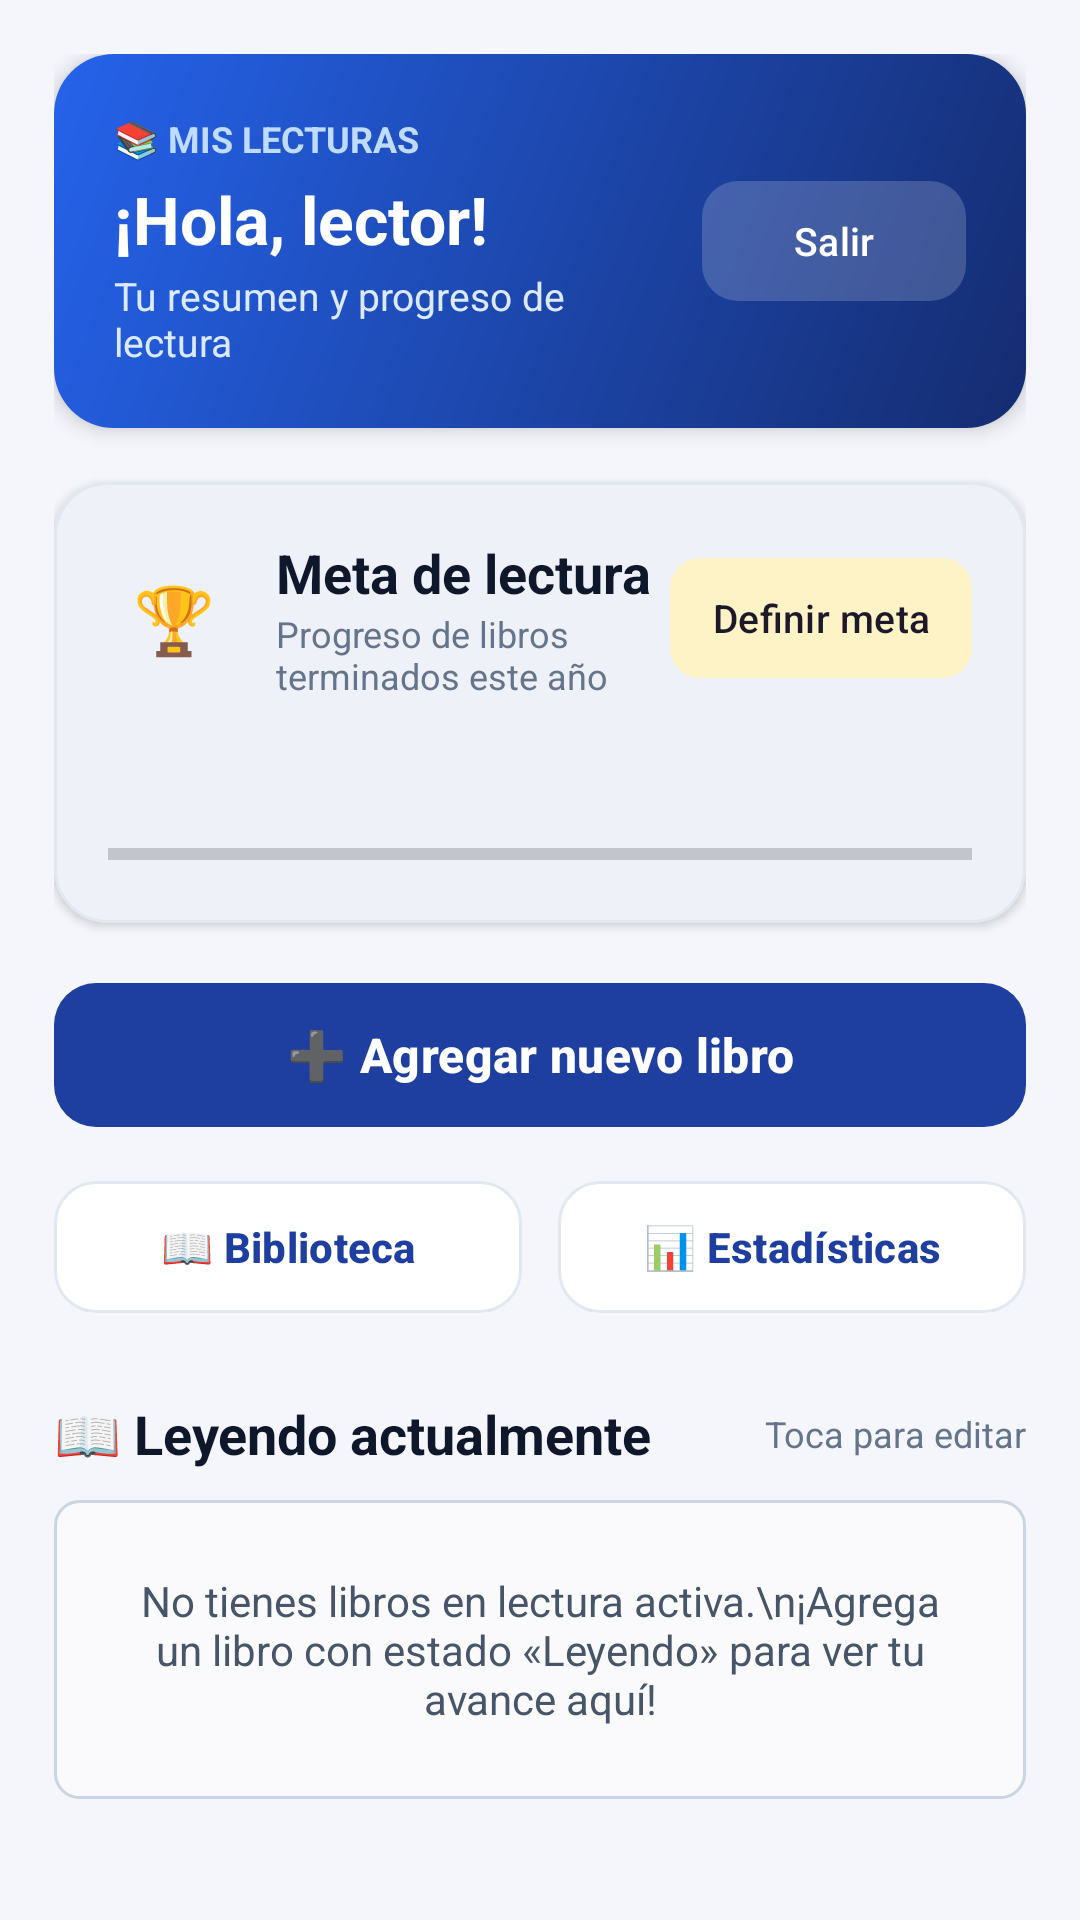

The Android layout XML behind this screen, and the referenced resources:
<!-- AndroidManifest.xml: application theme Theme.ReadingTracker -->
<!-- res/layout/activity_main.xml -->
<?xml version="1.0" encoding="utf-8"?>
<ScrollView xmlns:android="http://schemas.android.com/apk/res/android"
    xmlns:app="http://schemas.android.com/apk/res-auto"
    android:layout_width="match_parent"
    android:layout_height="match_parent"
    android:background="@color/bg_screen">

    <LinearLayout
        android:layout_width="match_parent"
        android:layout_height="wrap_content"
        android:orientation="vertical"
        android:padding="18dp">

        
        <LinearLayout
            android:layout_width="match_parent"
            android:layout_height="wrap_content"
            android:background="@drawable/bg_header_gradient"
            android:elevation="4dp"
            android:gravity="center_vertical"
            android:orientation="horizontal"
            android:padding="20dp">

            <LinearLayout
                android:layout_width="0dp"
                android:layout_height="wrap_content"
                android:layout_weight="1"
                android:orientation="vertical">

                <TextView
                    android:layout_width="wrap_content"
                    android:layout_height="wrap_content"
                    android:text="📚 MIS LECTURAS"
                    android:textColor="#BFDBFE"
                    android:textSize="12sp"
                    android:textStyle="bold" />

                <TextView
                    android:id="@+id/tvGreeting"
                    android:layout_width="match_parent"
                    android:layout_height="wrap_content"
                    android:layout_marginTop="4dp"
                    android:ellipsize="end"
                    android:maxLines="2"
                    android:text="¡Hola, lector!"
                    android:textColor="#FFFFFF"
                    android:textSize="22sp"
                    android:textStyle="bold" />

                <TextView
                    android:layout_width="match_parent"
                    android:layout_height="wrap_content"
                    android:layout_marginTop="2dp"
                    android:text="Tu resumen y progreso de lectura"
                    android:textColor="#DBEAFE"
                    android:textSize="13sp" />
            </LinearLayout>

            <com.google.android.material.button.MaterialButton
                android:id="@+id/btnLogout"
                style="@style/Widget.Material3.Button.TonalButton"
                android:layout_width="wrap_content"
                android:layout_height="40dp"
                android:layout_marginStart="8dp"
                android:insetTop="0dp"
                android:insetBottom="0dp"
                android:paddingHorizontal="14dp"
                android:text="Salir"
                android:textColor="#FFFFFF"
                android:textSize="13sp"
                app:backgroundTint="#33FFFFFF"
                app:cornerRadius="12dp" />
        </LinearLayout>

        
        <com.google.android.material.card.MaterialCardView
            android:layout_width="match_parent"
            android:layout_height="wrap_content"
            android:layout_marginTop="18dp"
            app:cardBackgroundColor="@color/surface_card"
            app:cardCornerRadius="18dp"
            app:cardElevation="2dp"
            app:strokeColor="@color/card_stroke"
            app:strokeWidth="1dp">

            <LinearLayout
                android:layout_width="match_parent"
                android:layout_height="wrap_content"
                android:orientation="vertical"
                android:padding="18dp">

                <LinearLayout
                    android:layout_width="match_parent"
                    android:layout_height="wrap_content"
                    android:gravity="center_vertical"
                    android:orientation="horizontal">

                    <FrameLayout
                        android:layout_width="44dp"
                        android:layout_height="44dp"
                        android:background="@drawable/bg_icon_circle">

                        <TextView
                            android:layout_width="wrap_content"
                            android:layout_height="wrap_content"
                            android:layout_gravity="center"
                            android:text="🏆"
                            android:textSize="22sp" />
                    </FrameLayout>

                    <LinearLayout
                        android:layout_width="0dp"
                        android:layout_height="wrap_content"
                        android:layout_marginStart="12dp"
                        android:layout_weight="1"
                        android:orientation="vertical">

                        <TextView
                            android:id="@+id/tvGoalTitle"
                            android:layout_width="match_parent"
                            android:layout_height="wrap_content"
                            android:text="Meta de lectura"
                            android:textColor="@color/text_primary"
                            android:textSize="18sp"
                            android:textStyle="bold" />

                        <TextView
                            android:layout_width="match_parent"
                            android:layout_height="wrap_content"
                            android:text="Progreso de libros terminados este año"
                            android:textColor="@color/text_muted"
                            android:textSize="12sp" />
                    </LinearLayout>

                    <com.google.android.material.button.MaterialButton
                        android:id="@+id/btnGoal"
                        style="@style/Widget.Material3.Button.TonalButton"
                        android:layout_width="wrap_content"
                        android:layout_height="40dp"
                        android:insetTop="0dp"
                        android:insetBottom="0dp"
                        android:paddingHorizontal="14dp"
                        android:text="Definir meta"
                        android:textSize="13sp"
                        app:cornerRadius="10dp" />
                </LinearLayout>

                <TextView
                    android:id="@+id/tvGoalInfo"
                    android:layout_width="match_parent"
                    android:layout_height="wrap_content"
                    android:layout_marginTop="14dp"
                    android:lineSpacingExtra="4dp"
                    android:textColor="@color/text_secondary"
                    android:textSize="15sp" />

                <ProgressBar
                    android:id="@+id/progressGoal"
                    style="?android:attr/progressBarStyleHorizontal"
                    android:layout_width="match_parent"
                    android:layout_height="10dp"
                    android:layout_marginTop="12dp"
                    android:max="100"
                    android:progressTint="@color/primary" />
            </LinearLayout>
        </com.google.android.material.card.MaterialCardView>

        
        <com.google.android.material.button.MaterialButton
            android:id="@+id/btnAdd"
            android:layout_width="match_parent"
            android:layout_height="56dp"
            android:layout_marginTop="16dp"
            android:text="➕ Agregar nuevo libro"
            android:textSize="16sp"
            android:textStyle="bold"
            app:cornerRadius="14dp" />

        <LinearLayout
            android:layout_width="match_parent"
            android:layout_height="wrap_content"
            android:layout_marginTop="10dp"
            android:orientation="horizontal"
            android:weightSum="2">

            <com.google.android.material.button.MaterialButton
                android:id="@+id/btnLibrary"
                style="@style/Widget.Material3.Button.OutlinedButton"
                android:layout_width="0dp"
                android:layout_height="52dp"
                android:layout_marginEnd="6dp"
                android:layout_weight="1"
                android:backgroundTint="@color/surface_card"
                android:text="📖 Biblioteca"
                android:textColor="@color/primary"
                android:textStyle="bold"
                app:cornerRadius="14dp"
                app:strokeColor="@color/card_stroke" />

            <com.google.android.material.button.MaterialButton
                android:id="@+id/btnStats"
                style="@style/Widget.Material3.Button.OutlinedButton"
                android:layout_width="0dp"
                android:layout_height="52dp"
                android:layout_marginStart="6dp"
                android:layout_weight="1"
                android:backgroundTint="@color/surface_card"
                android:text="📊 Estadísticas"
                android:textColor="@color/primary"
                android:textStyle="bold"
                app:cornerRadius="14dp"
                app:strokeColor="@color/card_stroke" />
        </LinearLayout>

        
        <LinearLayout
            android:layout_width="match_parent"
            android:layout_height="wrap_content"
            android:layout_marginTop="24dp"
            android:layout_marginBottom="10dp"
            android:gravity="center_vertical"
            android:orientation="horizontal">

            <TextView
                android:layout_width="0dp"
                android:layout_height="wrap_content"
                android:layout_weight="1"
                android:text="📖 Leyendo actualmente"
                android:textColor="@color/text_primary"
                android:textSize="18sp"
                android:textStyle="bold" />

            <TextView
                android:layout_width="wrap_content"
                android:layout_height="wrap_content"
                android:text="Toca para editar"
                android:textColor="@color/text_muted"
                android:textSize="12sp" />
        </LinearLayout>

        <TextView
            android:id="@+id/tvNoReading"
            android:layout_width="match_parent"
            android:layout_height="wrap_content"
            android:background="@drawable/bg_spinner_outlined"
            android:gravity="center"
            android:padding="24dp"
            android:text="No tienes libros en lectura activa.\n¡Agrega un libro con estado «Leyendo» para ver tu avance aquí!"
            android:textColor="@color/text_secondary"
            android:textSize="14sp" />

        <LinearLayout
            android:id="@+id/llReading"
            android:layout_width="match_parent"
            android:layout_height="wrap_content"
            android:orientation="vertical" />

    </LinearLayout>
</ScrollView>
<!-- resources referenced by this layout -->
<resources>
  <color name="bg_screen">#F4F6FB</color>
  <color name="card_stroke">#E2E8F0</color>
  <color name="primary">#1E3FA0</color>
  <color name="surface_card">#FFFFFF</color>
  <color name="text_muted">#64748B</color>
  <color name="text_primary">#0F172A</color>
  <color name="text_secondary">#475569</color>
  <!-- drawable bg_header_gradient (drawable) -->
  <?xml version="1.0" encoding="utf-8"?>
  <shape xmlns:android="http://schemas.android.com/apk/res/android"
      android:shape="rectangle">
      <gradient
          android:angle="135"
          android:endColor="#2563EB"
          android:startColor="#152C70"
          android:type="linear" />
      <corners android:radius="20dp" />
  </shape>
  <!-- drawable bg_spinner_outlined (drawable) -->
  <?xml version="1.0" encoding="utf-8"?>
  <shape xmlns:android="http://schemas.android.com/apk/res/android"
      android:shape="rectangle">
      <solid android:color="#FAFAFC" />
      <stroke
          android:width="1dp"
          android:color="#CBD5E1" />
      <corners android:radius="8dp" />
  </shape>
  <style name="Theme.ReadingTracker" parent="Theme.Material3.Light.NoActionBar">
          <item name="colorPrimary">@color/primary</item>
          <item name="colorOnPrimary">#FFFFFF</item>
          <item name="colorPrimaryContainer">@color/primary_light</item>
          <item name="colorOnPrimaryContainer">@color/primary_dark</item>
          <item name="colorSecondary">@color/secondary</item>
          <item name="colorOnSecondary">#FFFFFF</item>
          <item name="colorSecondaryContainer">@color/secondary_light</item>
          <item name="colorSurface">@color/surface_card</item>
          <item name="colorOnSurface">@color/text_primary</item>
          <item name="colorSurfaceVariant">#F1F5F9</item>
          <item name="colorOnSurfaceVariant">@color/text_secondary</item>
          <item name="android:windowBackground">@color/bg_screen</item>
          <item name="android:statusBarColor">@color/primary_dark</item>
          <item name="android:navigationBarColor">@color/surface_card</item>
      </style>
  <color name="primary_light">#E0E7FF</color>
  <color name="primary_dark">#152C70</color>
  <color name="secondary">#F59E0B</color>
  <color name="secondary_light">#FEF3C7</color>
</resources>
